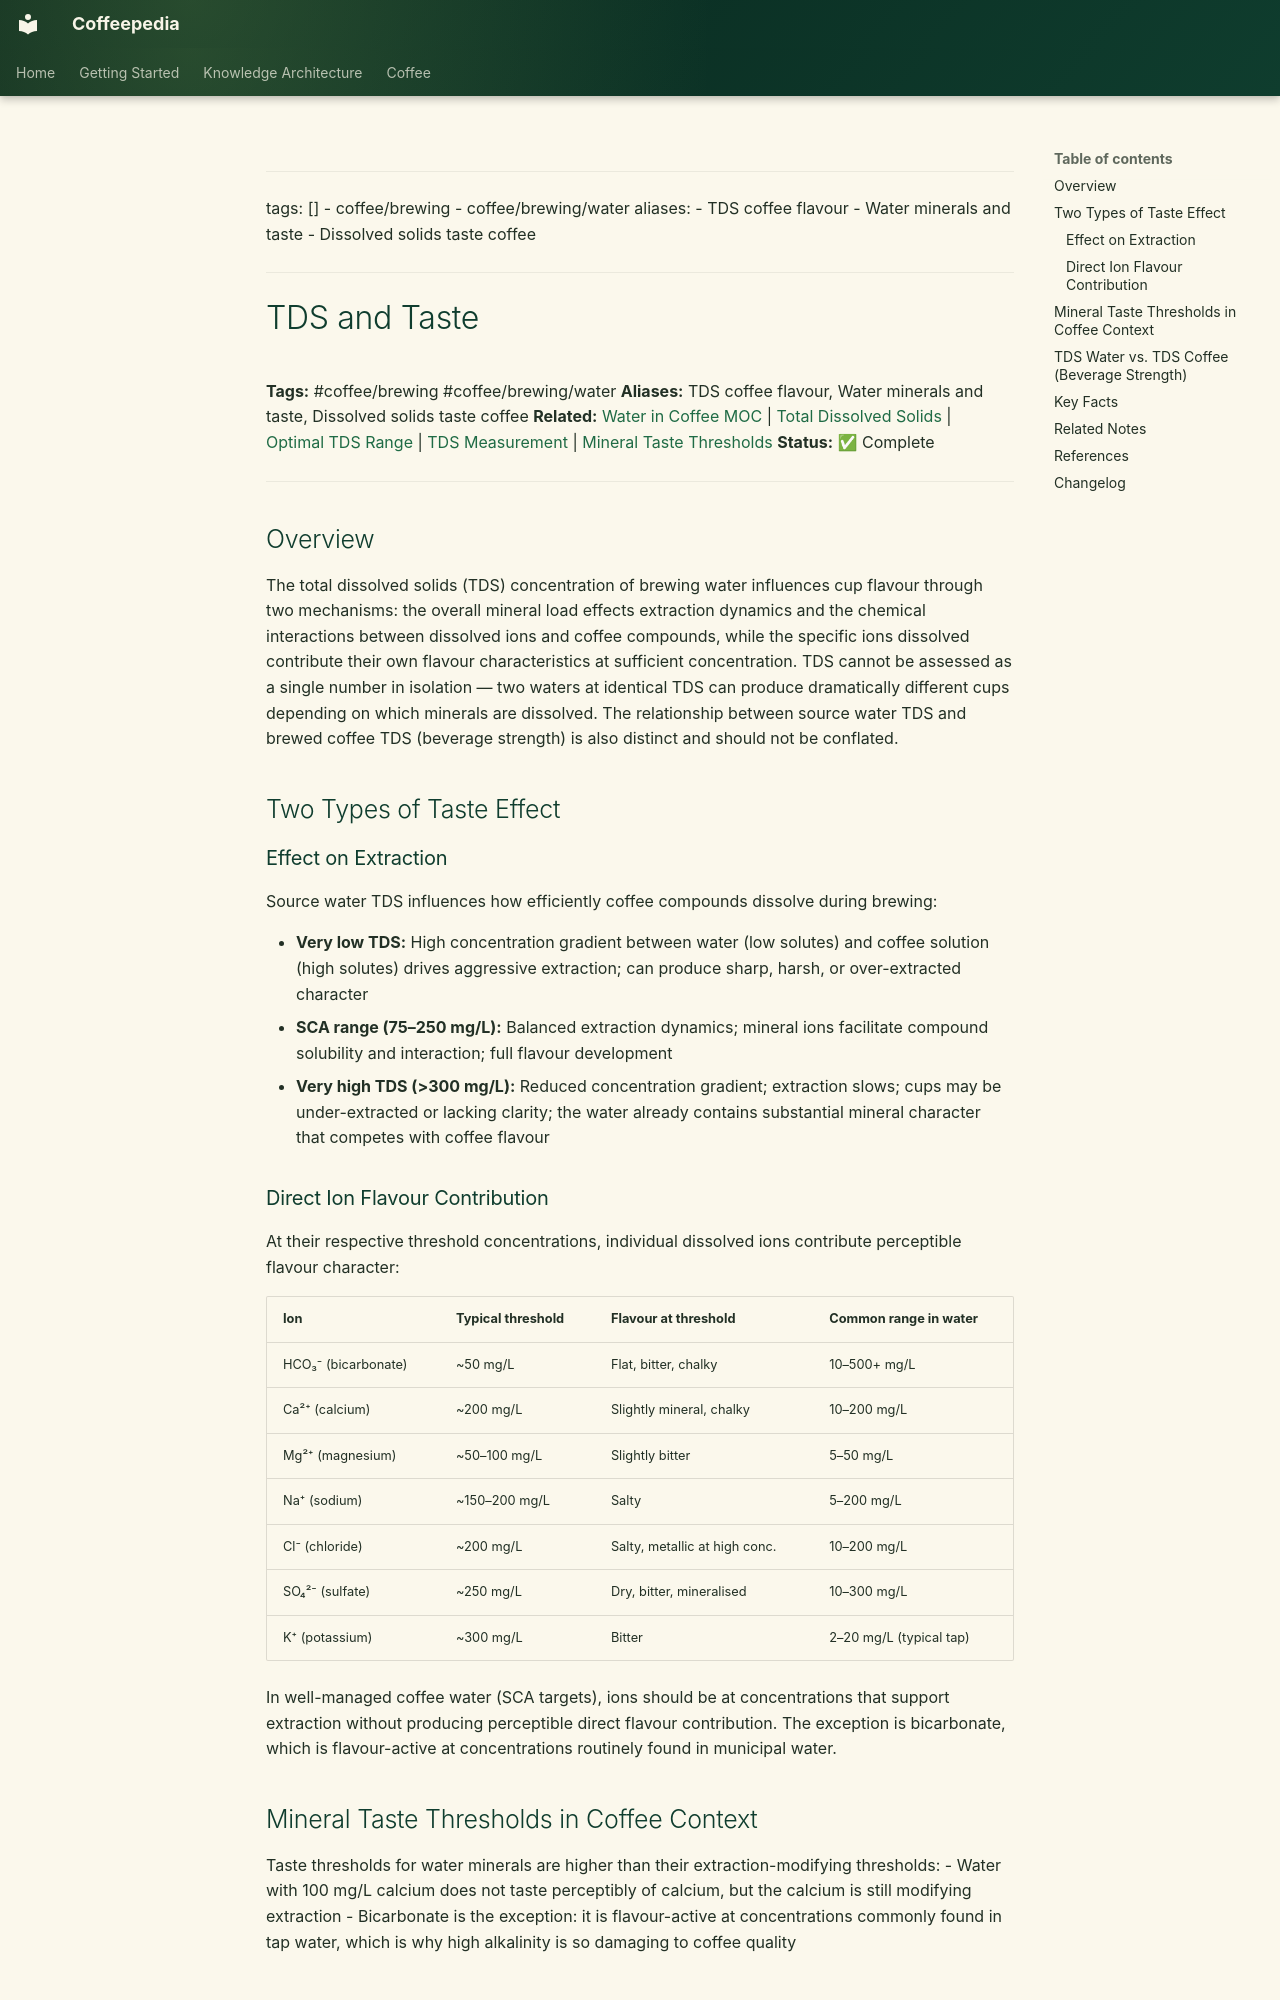

repository: Vauldt/all-about-coffee · page: coffee/coffee-brewing/tds-and-taste/index.html · generator: mkdocs

---
tags: []
  - coffee/brewing
  - coffee/brewing/water
aliases:
  - TDS coffee flavour
  - Water minerals and taste
  - Dissolved solids taste coffee
---

# TDS and Taste

**Tags:** #coffee/brewing #coffee/brewing/water
**Aliases:** TDS coffee flavour, Water minerals and taste, Dissolved solids taste coffee
**Related:** [Water in Coffee MOC](../maps-of-content/water-in-coffee-moc.md) | [Total Dissolved Solids](total-dissolved-solids.md) | [Optimal TDS Range](optimal-tds-range.md) | [TDS Measurement](tds-measurement.md) | [Mineral Taste Thresholds](mineral-taste-thresholds.md)
**Status:** ✅ Complete

---

## Overview

The total dissolved solids (TDS) concentration of brewing water influences cup flavour through two mechanisms: the overall mineral load effects extraction dynamics and the chemical interactions between dissolved ions and coffee compounds, while the specific ions dissolved contribute their own flavour characteristics at sufficient concentration. TDS cannot be assessed as a single number in isolation — two waters at identical TDS can produce dramatically different cups depending on which minerals are dissolved. The relationship between source water TDS and brewed coffee TDS (beverage strength) is also distinct and should not be conflated.

## Two Types of Taste Effect

### Effect on Extraction

Source water TDS influences how efficiently coffee compounds dissolve during brewing:

- **Very low TDS:** High concentration gradient between water (low solutes) and coffee solution (high solutes) drives aggressive extraction; can produce sharp, harsh, or over-extracted character
- **SCA range (75–250 mg/L):** Balanced extraction dynamics; mineral ions facilitate compound solubility and interaction; full flavour development
- **Very high TDS (>300 mg/L):** Reduced concentration gradient; extraction slows; cups may be under-extracted or lacking clarity; the water already contains substantial mineral character that competes with coffee flavour

### Direct Ion Flavour Contribution

At their respective threshold concentrations, individual dissolved ions contribute perceptible flavour character:

| Ion | Typical threshold | Flavour at threshold | Common range in water |
| :--- | :--- | :--- | :--- |
| HCO₃⁻ (bicarbonate) | ~50 mg/L | Flat, bitter, chalky | 10–500+ mg/L |
| Ca²⁺ (calcium) | ~200 mg/L | Slightly mineral, chalky | 10–200 mg/L |
| Mg²⁺ (magnesium) | ~50–100 mg/L | Slightly bitter | 5–50 mg/L |
| Na⁺ (sodium) | ~150–200 mg/L | Salty | 5–200 mg/L |
| Cl⁻ (chloride) | ~200 mg/L | Salty, metallic at high conc. | 10–200 mg/L |
| SO₄²⁻ (sulfate) | ~250 mg/L | Dry, bitter, mineralised | 10–300 mg/L |
| K⁺ (potassium) | ~300 mg/L | Bitter | 2–20 mg/L (typical tap) |

In well-managed coffee water (SCA targets), ions should be at concentrations that support extraction without producing perceptible direct flavour contribution. The exception is bicarbonate, which is flavour-active at concentrations routinely found in municipal water.
